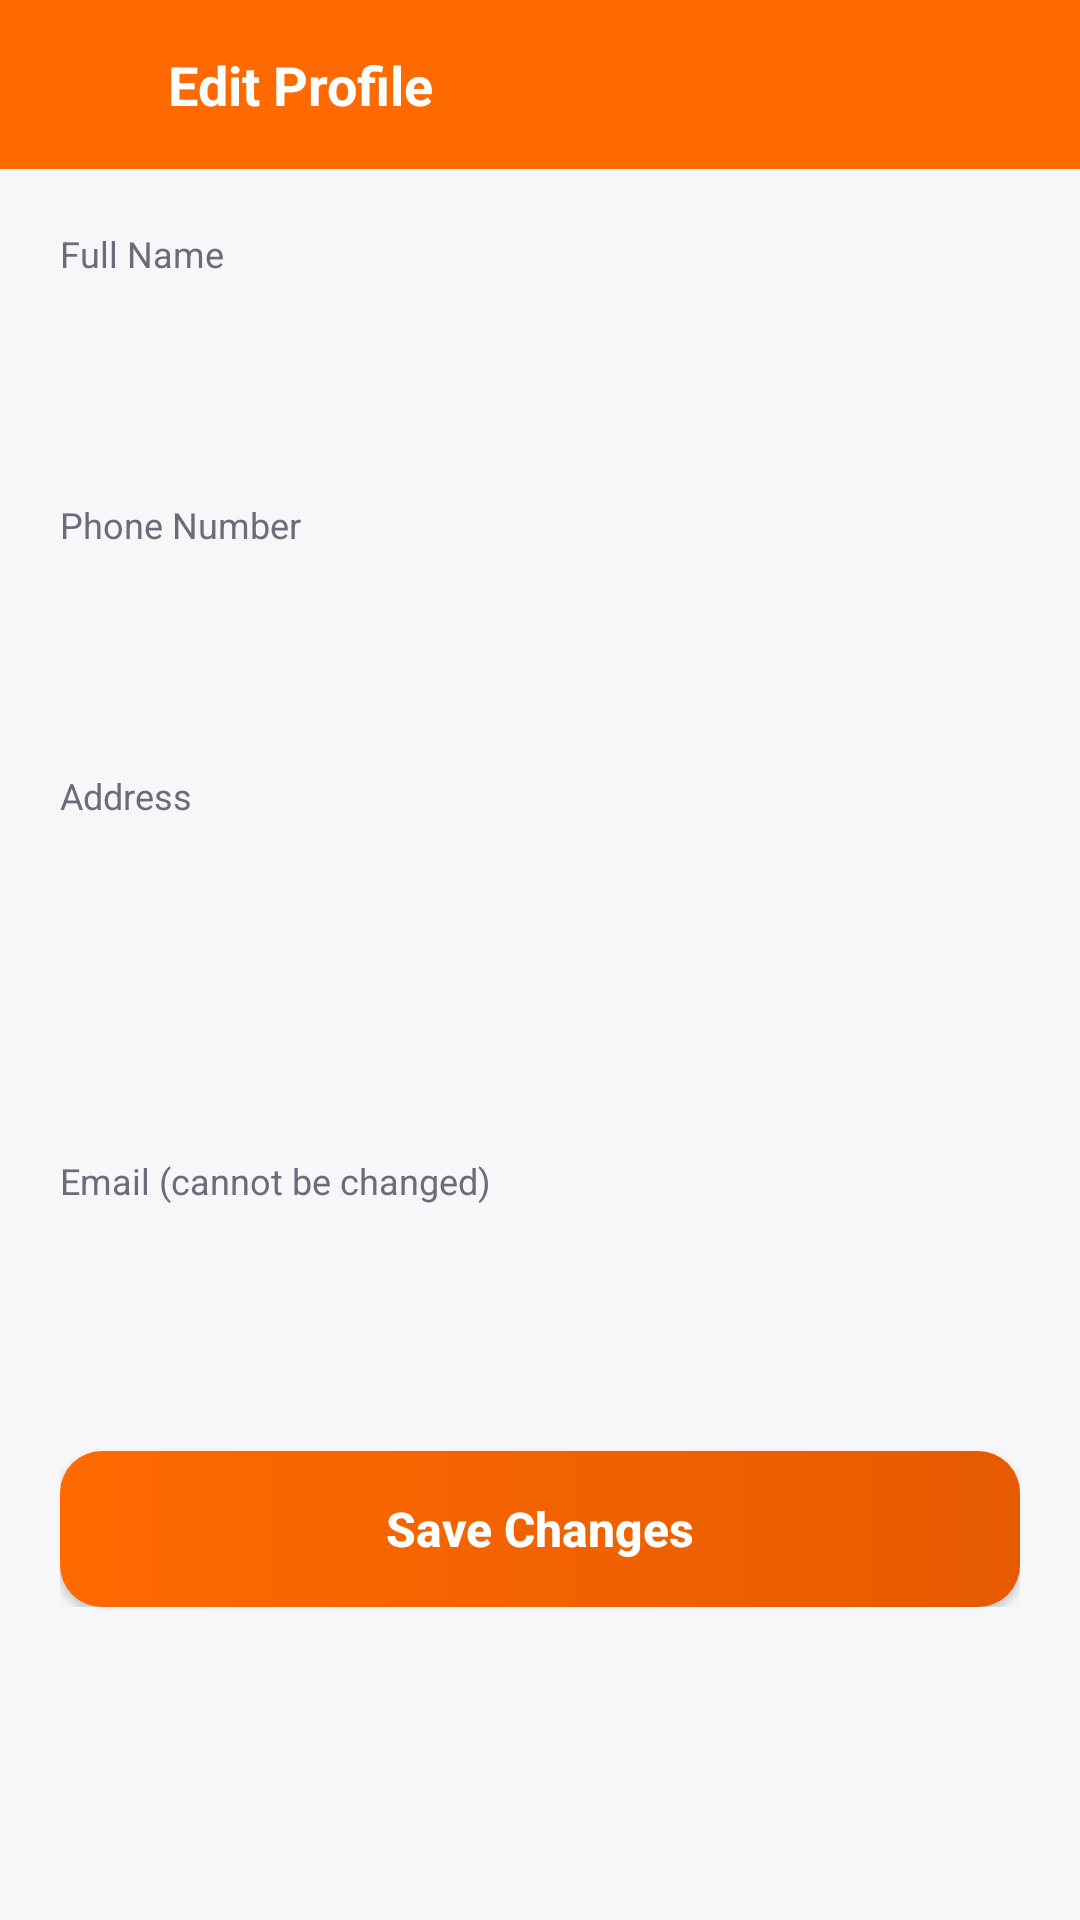

Reconstruct the res/layout file that produces this screen, plus the resources it refers to.
<!-- AndroidManifest.xml: application theme Theme.QuickKart -->
<!-- res/layout/activity_edit_profile.xml -->
<?xml version="1.0" encoding="utf-8"?>
<LinearLayout xmlns:android="http://schemas.android.com/apk/res/android"
    xmlns:app="http://schemas.android.com/apk/res-auto"
    android:layout_width="match_parent"
    android:layout_height="match_parent"
    android:orientation="vertical"
    android:background="@color/background">

    <LinearLayout
        android:layout_width="match_parent"
        android:layout_height="wrap_content"
        android:background="@color/primary"
        android:gravity="center_vertical"
        android:padding="16dp"
        android:orientation="horizontal">

        <ImageView
            android:id="@+id/epBack"
            android:layout_width="24dp"
            android:layout_height="24dp"
            android:src="@drawable/ic_back"
            app:tint="@color/white" />

        <TextView
            android:layout_width="wrap_content"
            android:layout_height="wrap_content"
            android:layout_marginStart="16dp"
            android:text="Edit Profile"
            android:textColor="@color/white"
            android:textSize="18sp"
            android:textStyle="bold" />
    </LinearLayout>

    <LinearLayout
        android:layout_width="match_parent"
        android:layout_height="wrap_content"
        android:orientation="vertical"
        android:padding="20dp">

        <TextView
            android:layout_width="wrap_content"
            android:layout_height="wrap_content"
            android:text="Full Name"
            android:textColor="@color/text_secondary"
            android:textSize="12sp" />

        <EditText
            android:id="@+id/epName"
            style="@style/InputField"
            android:layout_marginTop="6dp" />

        <TextView
            android:layout_width="wrap_content"
            android:layout_height="wrap_content"
            android:layout_marginTop="16dp"
            android:text="Phone Number"
            android:textColor="@color/text_secondary"
            android:textSize="12sp" />

        <EditText
            android:id="@+id/epPhone"
            style="@style/InputField"
            android:layout_marginTop="6dp"
            android:inputType="phone" />

        <TextView
            android:layout_width="wrap_content"
            android:layout_height="wrap_content"
            android:layout_marginTop="16dp"
            android:text="Address"
            android:textColor="@color/text_secondary"
            android:textSize="12sp" />

        <EditText
            android:id="@+id/epAddress"
            android:layout_width="match_parent"
            android:layout_height="90dp"
            android:layout_marginTop="6dp"
            android:background="@drawable/bg_input_field"
            android:gravity="top"
            android:padding="14dp" />

        <TextView
            android:layout_width="wrap_content"
            android:layout_height="wrap_content"
            android:layout_marginTop="16dp"
            android:text="Email (cannot be changed)"
            android:textColor="@color/text_secondary"
            android:textSize="12sp" />

        <EditText
            android:id="@+id/epEmail"
            style="@style/InputField"
            android:layout_marginTop="6dp"
            android:enabled="false"
            android:textColor="@color/text_hint" />

        <Button
            android:id="@+id/btnSaveProfile"
            style="@style/ButtonPrimary"
            android:layout_marginTop="24dp"
            android:text="Save Changes" />

    </LinearLayout>
</LinearLayout>
<!-- resources referenced by this layout -->
<resources>
  <color name="background">#F7F7FA</color>
  <color name="primary">#FF6A00</color>
  <color name="text_hint">#A0A0AC</color>
  <color name="text_secondary">#6B6B7B</color>
  <color name="white">#FFFFFF</color>
  <style name="ButtonPrimary">
          <item name="android:layout_width">match_parent</item>
          <item name="android:layout_height">52dp</item>
          <item name="android:background">@drawable/bg_btn_primary</item>
          <item name="android:textColor">@color/white</item>
          <item name="android:textAllCaps">false</item>
          <item name="android:textSize">16sp</item>
          <item name="android:textStyle">bold</item>
          <item name="android:stateListAnimator">@null</item>
          <item name="android:elevation">2dp</item>
      </style>
  <style name="InputField">
          <item name="android:layout_width">match_parent</item>
          <item name="android:layout_height">52dp</item>
          <item name="android:background">@drawable/bg_input_field</item>
          <item name="android:paddingStart">16dp</item>
          <item name="android:paddingEnd">16dp</item>
          <item name="android:textSize">14sp</item>
          <item name="android:textColorHint">@color/text_hint</item>
          <item name="android:textColor">@color/text_primary</item>
      </style>
  <style name="Theme.QuickKart" parent="Theme.MaterialComponents.Light.NoActionBar">
          <item name="colorPrimary">@color/primary</item>
          <item name="colorPrimaryDark">@color/primary_dark</item>
          <item name="colorAccent">@color/accent</item>
          <item name="android:windowBackground">@color/background</item>
          <item name="android:statusBarColor">@color/primary</item>
          <item name="android:windowLightStatusBar" tools:targetApi="m">false</item>
      </style>
  <!-- drawable bg_btn_primary (drawable) -->
  <?xml version="1.0" encoding="utf-8"?>
  <ripple xmlns:android="http://schemas.android.com/apk/res/android"
      android:color="#33FFFFFF">
      <item>
          <shape android:shape="rectangle">
              <corners android:radius="14dp" />
              <gradient
                  android:angle="0"
                  android:startColor="@color/primary"
                  android:endColor="@color/primary_dark" />
          </shape>
      </item>
  </ripple>
  <color name="text_primary">#1A1A2E</color>
  <color name="primary_dark">#E65A00</color>
  <color name="accent">#0F9D58</color>
</resources>
